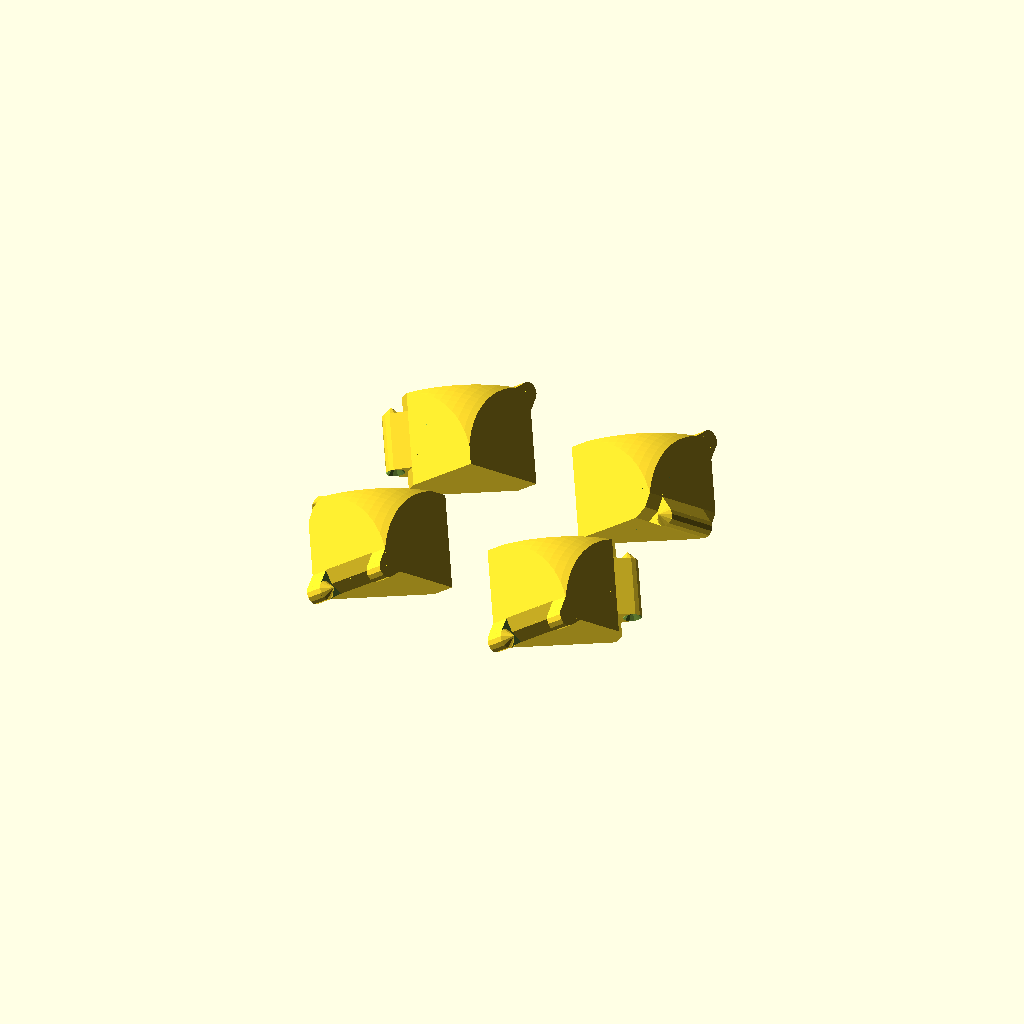
Cell 1: the model at its default parameters.
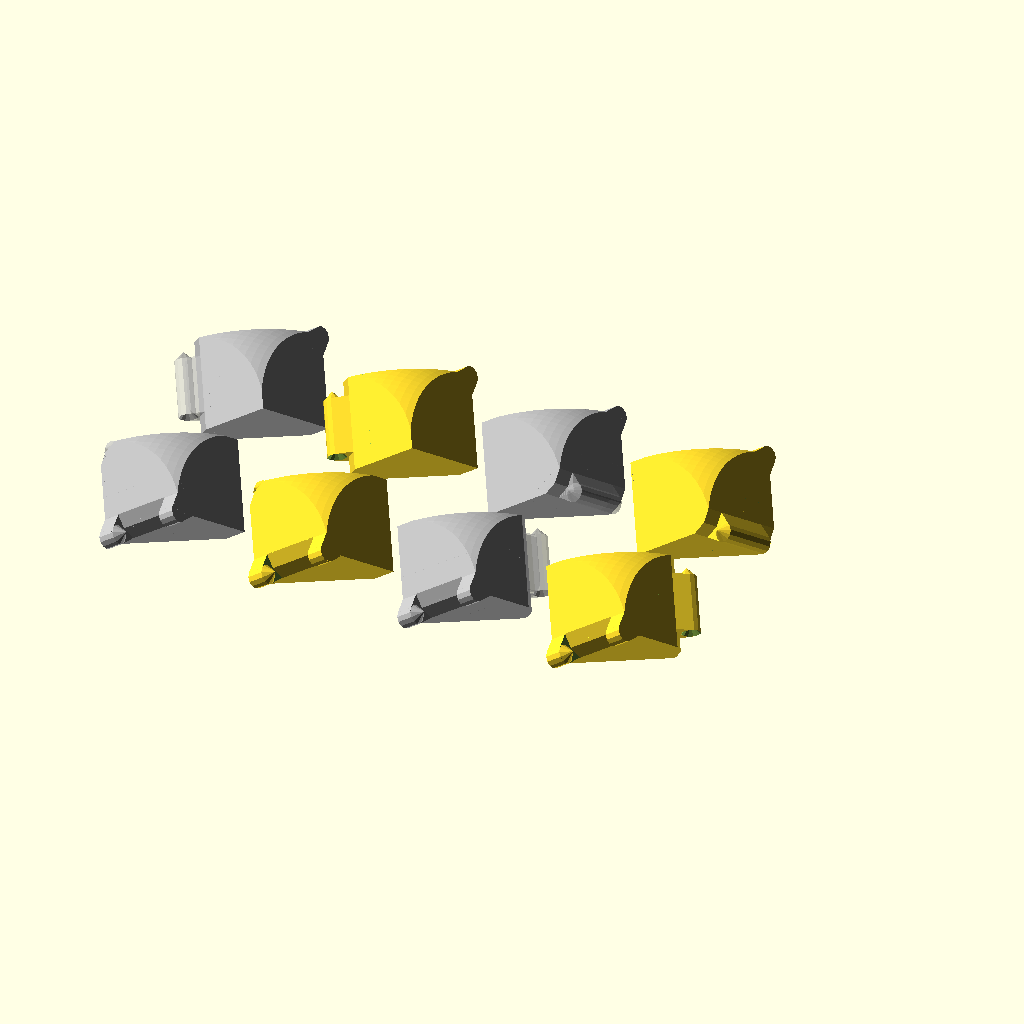
Cell 2: the same model with object = 1.
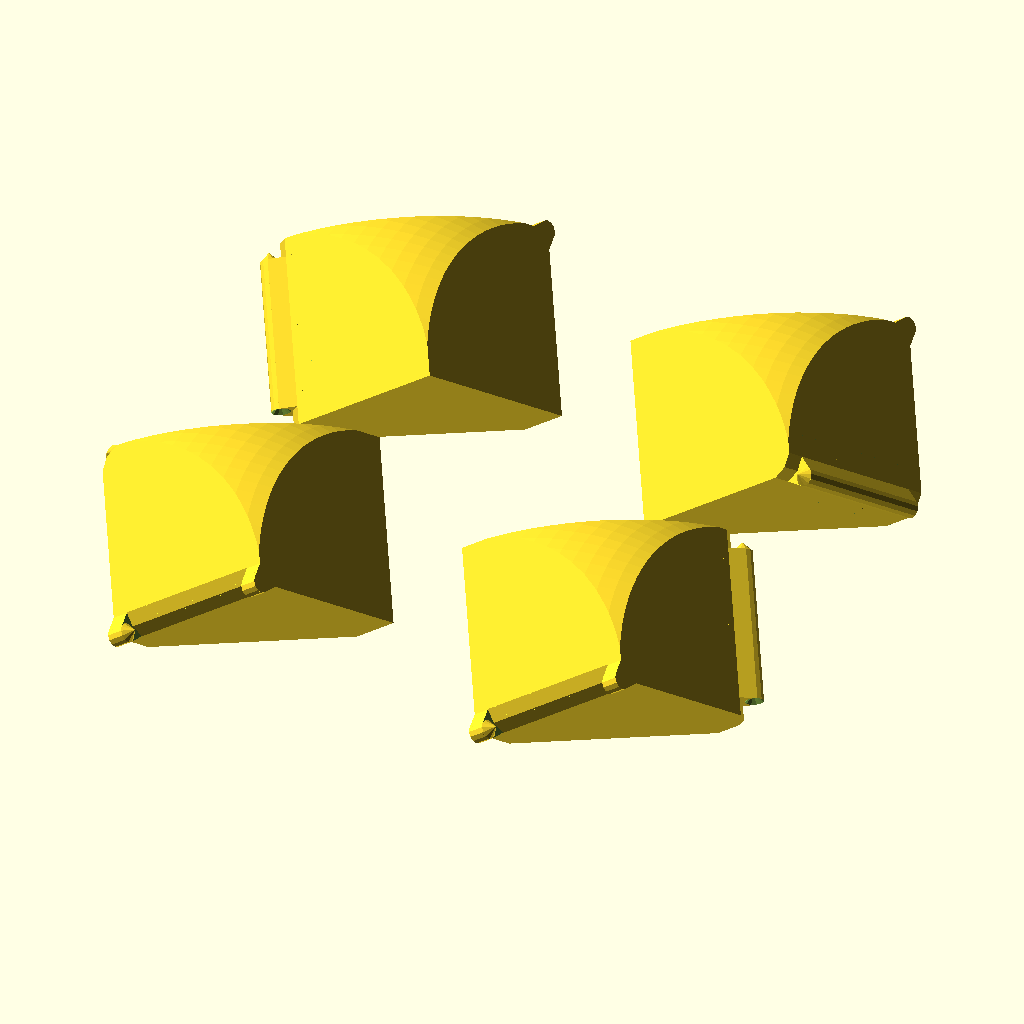
Cell 3: L = 40 (everything else at default).
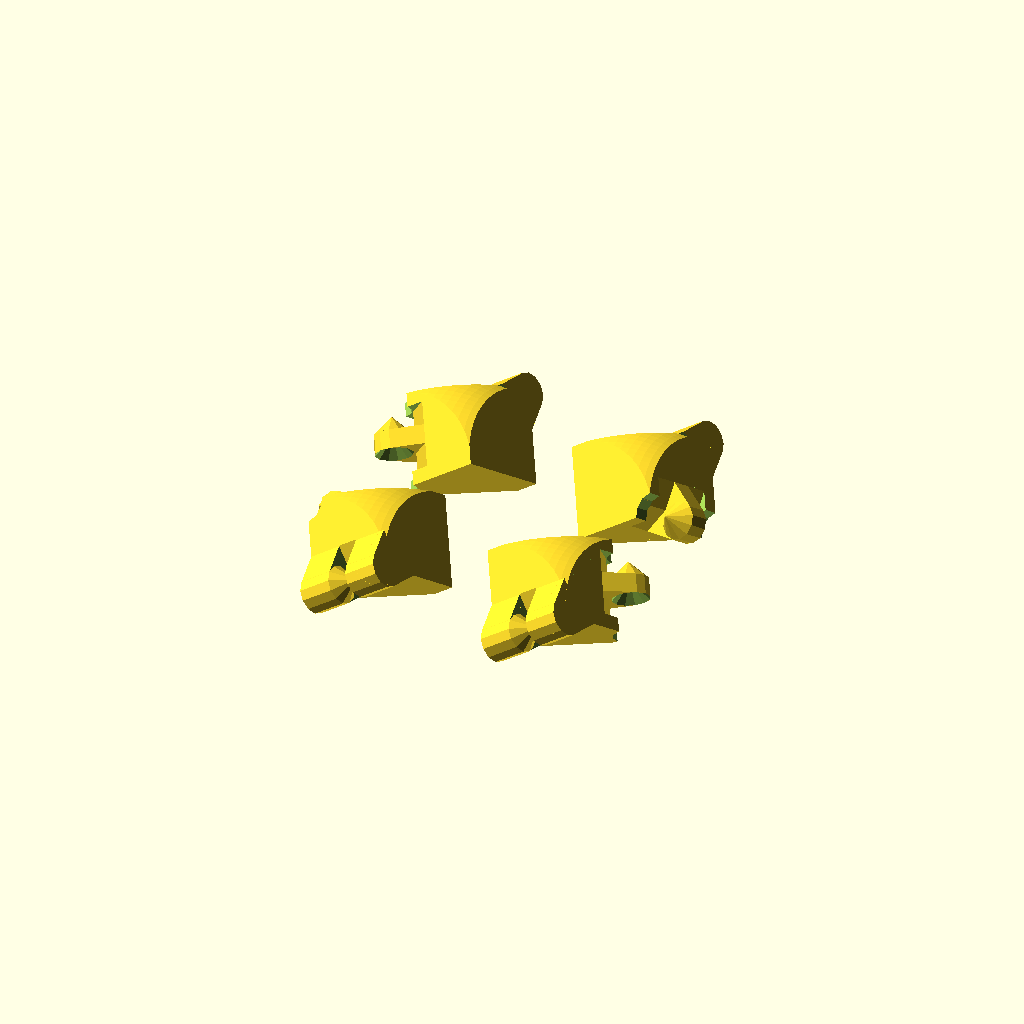
Cell 4: the same model with R = 4.
One fixed orthographic camera (rotation 55°, 0°, 25°; colour scheme Cornfield) for every cell.
OpenSCAD source file linux/system/library/openscad/0158_Folding_Cube.scad:
// [FL_INDEX: keywords="openscad, 3d_parametric, Folding_Cube, csg_solid" | COT="Parametric OpenSCAD design from 3DCodeverse"]
// Title: Folding Cube

// folding cube

// object
object=0;// [0:Plate,1:Ditto Plate,2:Part 1,3:Part 2,4:Part 3,5:Part 4,6:Assembly]
// sub-cube size
L=20;
// radius of pins
R=2;
// tolerance for movement
tol=0.3;

phi=30*1;// angle of supports
$fn=12*1;

l=L-4*R;// length of hinge
n=6*1;// number of motions

if(object==0)plate();
if(object==1){dittoplate();%translate([-33,0,0])dittoplate();}
if(object==2)bit1();
if(object==3)bit2();
if(object==4)bit3();
if(object==5)bit4();
if(object==6)animation();

module animation()
translate([0,L*(T(1)+T(2)+T(3)+T(4)+T(5)+T(6)),0]){
	half();
	rotate([0,180,0])half();
}

module half(){
M6()M5()M3()M2()M1()translate(L/2*[1,1,-1])orient()render()bit1();
color("red")M6()M5()M4()M3()M2()translate(L/2*[1,-1,-1])rotate([-90,0,0])orient()render()bit2();
color("green")M6(-1)M5()M4(-1)M3()M2(-1)translate(L/2*[1,-1,1])rotate([180,0,0])orient()render()bit3();
color("blue")M6(-1)M5()M3()M2(-1)M1()translate(L/2*[1,1,1])rotate([0,-90,0])orient()render()bit4();
}

module M1()
translate([L,0,0])rotate([0,0,-180*T(1)])translate([-L,0,0])child(0);

module M2(neg=1)
translate([0,-L,0])rotate([-neg*90*T(2),0,0])translate([0,L,0])child(0);

module M3()
translate([0,-2*L,0])rotate([0,0,-90*T(3)])translate([0,2*L,0])child(0);

module M4(neg=1)
translate([0,-3*L,-neg*L])rotate([-neg*180*T(4),0,0])translate([0,3*L,neg*L])child(0);

module M5()
translate([0,-4*L,0])rotate([0,0,-90*T(5)])translate([0,4*L,0])child(0);

module M6(neg=1)
translate([0,-5*L,0])rotate([-neg*90*T(6),0,0])translate([0,5*L,0])child(0);

function T(i)=min(max($t,(i-1)/n),i/n)*n-i+1;// split time into n sequential chunks

module dittoplate(){
translate([33,-L,0])bit1();
translate([33,L,0])bit2();
translate([-33,-L,0])bit3();
translate([-33,L,0])bit4();
}

module plate(){
translate([L,-L,0])bit1();
translate([L,L,0])bit2();
translate([-L,-L,0])bit3();
translate([-L,L,0])bit4();
}

module bit1()
bit();

module bit2()
mirror([0,1,0])bit();

module bit3()
bit(R1=[90,90,0]);

module bit4()
mirror([0,1,0])bit(R1=[90,90,0]);

module orient()
rotate([0,-atan(sqrt(2)),45])translate([0,0,-(L-tol)*sqrt(3)/4])child(0);

module bit(R1=[-90,0,90])
difference(){
	translate([0,0,(L-tol)*sqrt(3)/4])rotate([0,atan(sqrt(2)),0])rotate([0,0,-45])union(){
		difference(){
			union(){
				intersection(){
					cube(L-tol,center=true);
					translate(L/2*[1,1,-1])sphere(r=1.42*L,$fn=100);
				}
				translate([L/2,-L/2,0]){
					cylinder(r=R,h=L-tol,center=true);	
					scale([.99,.99,(L-tol)/l])support();
					mirror([1,1,0])scale([.99,.99,(L-tol)/l])support();
				}
			}
			hinge(t=tol);
			rotate(R1)translate([L/2,-L/2,0])difference(){
				union(){
					cylinder(r=R+tol,h=L,center=true);
					scale([.99,.99,3])support(t=tol);
					scale([.99,.99,3])mirror([1,1,0])support(t=tol);
				}
				cylinder(r=3*R,h=l,center=true);
			}
			rotate(R1)translate(-[-L/2,L/2,l/2+.01])cylinder(r1=R,r2=0,h=R);
		}
		rotate(R1)hinge(t=0);
	}
translate([0,0,-L])cube(2*L,center=true);
}

module hinge(t=0)
translate([L/2,-L/2,0])
difference(){
	union(){
		cylinder(r=R+t,h=l+2*t,center=true);
		translate([0,0,l/2-.01])cylinder(r1=R+t,r2=0,h=R+t);
		support(t);
		mirror([1,1,0])support(t);
	}
	translate(-[0,0,l/2+2*t+.01])cylinder(r1=R+t,r2=0,h=R+t);
}

module support(t=0)
difference(){
	rotate([0,0,phi])translate([-.5*R,0,-l/2-t])cube([1.5*R+t,2*R,l+2*t]);
	rotate([0,0,-phi])translate([-2*(R+tol),0,-l])cube([R+tol,4*R,2*l]);
}
Parameter table extracted from the source (name, type, default, range or options):
object: number, default 0, options 0, 1, 2, 3, 4, 5, 6
L: number, default 20
R: number, default 2
tol: number, default 0.3
